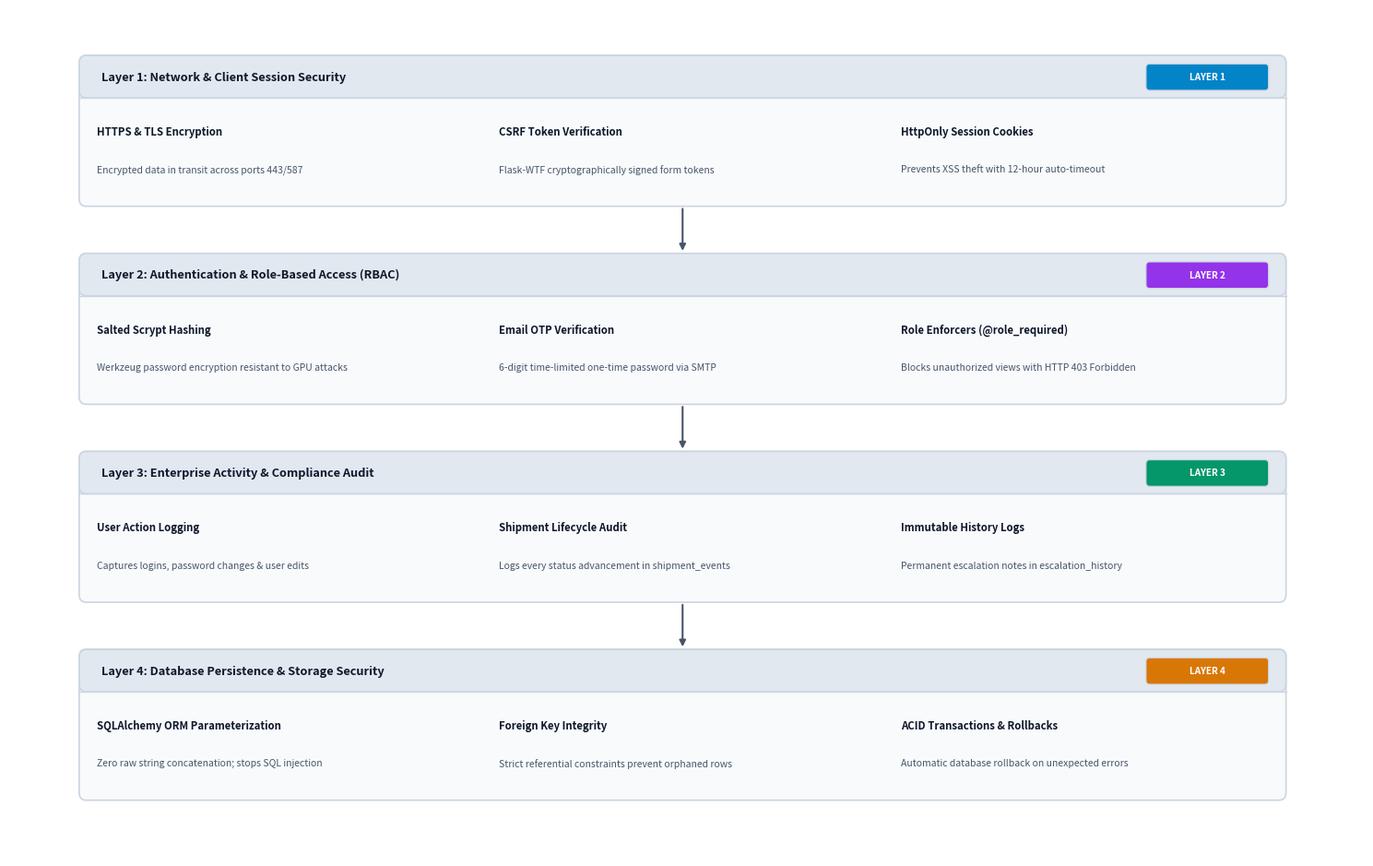
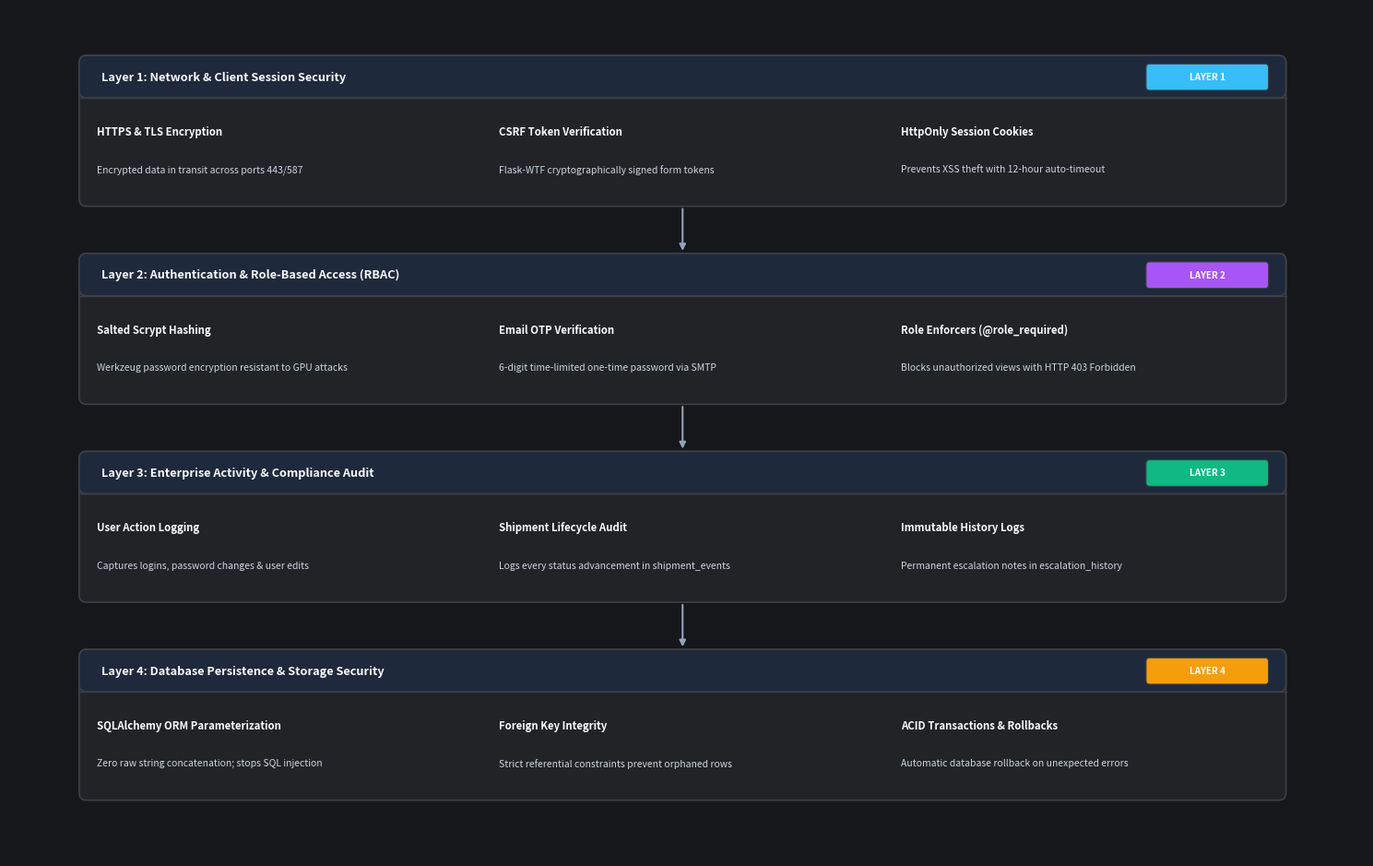

Generate these figures, in order, with matplotlib:
import matplotlib.pyplot as plt
import matplotlib.patches as patches

def draw_security_layer(ax, y, h, title, subtitle, items, bg, border, title_bg, text_col, sub_col, tag_text, tag_col):
    x = 0.8
    w = 13.8
    rect = patches.FancyBboxPatch((x, y), w, h, boxstyle="round,pad=0,rounding_size=0.08",
                                 linewidth=1.2, edgecolor=border, facecolor=bg)
    ax.add_patch(rect)
    
    th = 0.45
    tbox = patches.FancyBboxPatch((x, y + h - th), w, th, boxstyle="round,pad=0,rounding_size=0.08",
                                  linewidth=1.2, edgecolor=border, facecolor=title_bg)
    ax.add_patch(tbox)
    
    # Layer Title
    ax.text(x + 0.25, y + h - th/2, title, ha='left', va='center',
            color=text_col, fontsize=9.2, fontweight='bold', fontfamily='sans-serif')
    
    # Tag
    badge = patches.FancyBboxPatch((x + w - 1.6, y + h - th + 0.08), 1.4, 0.28,
                                  boxstyle="round,pad=0,rounding_size=0.04",
                                  linewidth=0.8, edgecolor=border, facecolor=tag_col)
    ax.add_patch(badge)
    ax.text(x + w - 0.9, y + h - th/2, tag_text, ha='center', va='center',
            color='#ffffff', fontsize=7.2, fontweight='bold', fontfamily='sans-serif')

    ax.plot([x, x + w], [y + h - th, y + h - th], color=border, lw=1.0)

    # 3-column items inside the layer
    col_w = w / 3
    for i, item in enumerate(items):
        cx = x + i * col_w + 0.2
        cy = y + (h - th) / 2
        ax.text(cx, cy + 0.22, item[0], ha='left', va='center', color=text_col, fontsize=8.2, fontweight='bold', fontfamily='sans-serif')
        ax.text(cx, cy - 0.18, item[1], ha='left', va='center', color=sub_col, fontsize=7.5, fontfamily='sans-serif')

def render_security_diagram(theme='dark'):
    fig, ax = plt.subplots(figsize=(15, 9.5), dpi=300)
    
    if theme == 'dark':
        bg_main = '#16171a'
        box_bg = '#222327'
        title_bg = '#1e293b'
        border_col = '#3e4046'
        text_col = '#f8fafc'
        sub_col = '#cbd5e1'
        arrow_col = '#94a3b8'
        c_net = '#38bdf8'    # Cyan
        c_auth = '#a855f7'   # Purple
        c_audit = '#10b981'  # Green
        c_db = '#f59e0b'     # Amber
    else:
        bg_main = '#ffffff'
        box_bg = '#f8fafc'
        title_bg = '#e2e8f0'
        border_col = '#cbd5e1'
        text_col = '#0f172a'
        sub_col = '#475569'
        arrow_col = '#475569'
        c_net = '#0284c7'
        c_auth = '#9333ea'
        c_audit = '#059669'
        c_db = '#d97706'

    fig.patch.set_facecolor(bg_main)
    ax.set_facecolor(bg_main)

    layer_h = 1.6
    gap = 0.5

    # 1. Layer 1: Network & Session Transport (Top, y = 6.9)
    draw_security_layer(ax, 6.9, layer_h, "Layer 1: Network & Client Session Security", "TRANSPORT",
                        [("HTTPS & TLS Encryption", "Encrypted data in transit across ports 443/587"),
                         ("CSRF Token Verification", "Flask-WTF cryptographically signed form tokens"),
                         ("HttpOnly Session Cookies", "Prevents XSS theft with 12-hour auto-timeout")],
                        box_bg, border_col, title_bg, text_col, sub_col, "LAYER 1", c_net)

    # Arrow 1 -> 2
    ax.annotate("", xy=(7.7, 6.4), xytext=(7.7, 6.9), arrowprops=dict(arrowstyle="-|>", color=arrow_col, lw=1.5))

    # 2. Layer 2: Identity & Access Control (y = 4.8)
    draw_security_layer(ax, 4.8, layer_h, "Layer 2: Authentication & Role-Based Access (RBAC)", "IDENTITY",
                        [("Salted Scrypt Hashing", "Werkzeug password encryption resistant to GPU attacks"),
                         ("Email OTP Verification", "6-digit time-limited one-time password via SMTP"),
                         ("Role Enforcers (@role_required)", "Blocks unauthorized views with HTTP 403 Forbidden")],
                        box_bg, border_col, title_bg, text_col, sub_col, "LAYER 2", c_auth)

    # Arrow 2 -> 3
    ax.annotate("", xy=(7.7, 4.3), xytext=(7.7, 4.8), arrowprops=dict(arrowstyle="-|>", color=arrow_col, lw=1.5))

    # 3. Layer 3: Immutable Audit Trail (y = 2.7)
    draw_security_layer(ax, 2.7, layer_h, "Layer 3: Enterprise Activity & Compliance Audit", "GOVERNANCE",
                        [("User Action Logging", "Captures logins, password changes & user edits"),
                         ("Shipment Lifecycle Audit", "Logs every status advancement in shipment_events"),
                         ("Immutable History Logs", "Permanent escalation notes in escalation_history")],
                        box_bg, border_col, title_bg, text_col, sub_col, "LAYER 3", c_audit)

    # Arrow 3 -> 4
    ax.annotate("", xy=(7.7, 2.2), xytext=(7.7, 2.7), arrowprops=dict(arrowstyle="-|>", color=arrow_col, lw=1.5))

    # 4. Layer 4: Database & SQL Injection Defense (y = 0.6)
    draw_security_layer(ax, 0.6, layer_h, "Layer 4: Database Persistence & Storage Security", "STORAGE",
                        [("SQLAlchemy ORM Parameterization", "Zero raw string concatenation; stops SQL injection"),
                         ("Foreign Key Integrity", "Strict referential constraints prevent orphaned rows"),
                         ("ACID Transactions & Rollbacks", "Automatic database rollback on unexpected errors")],
                        box_bg, border_col, title_bg, text_col, sub_col, "LAYER 4", c_db)

    ax.set_xlim(0, 15.5)
    ax.set_ylim(0.0, 9.0)
    ax.axis('off')

    plt.tight_layout()
    out = rf'C:\gowtham_mithraz\RouteMind_AI\docs\security_audit_layers_{theme}.png'
    plt.savefig(out, facecolor=bg_main, bbox_inches='tight', pad_inches=0.15, dpi=300)
    plt.close()
    print(f"Generated: {out}")

render_security_diagram('light')
render_security_diagram('dark')
